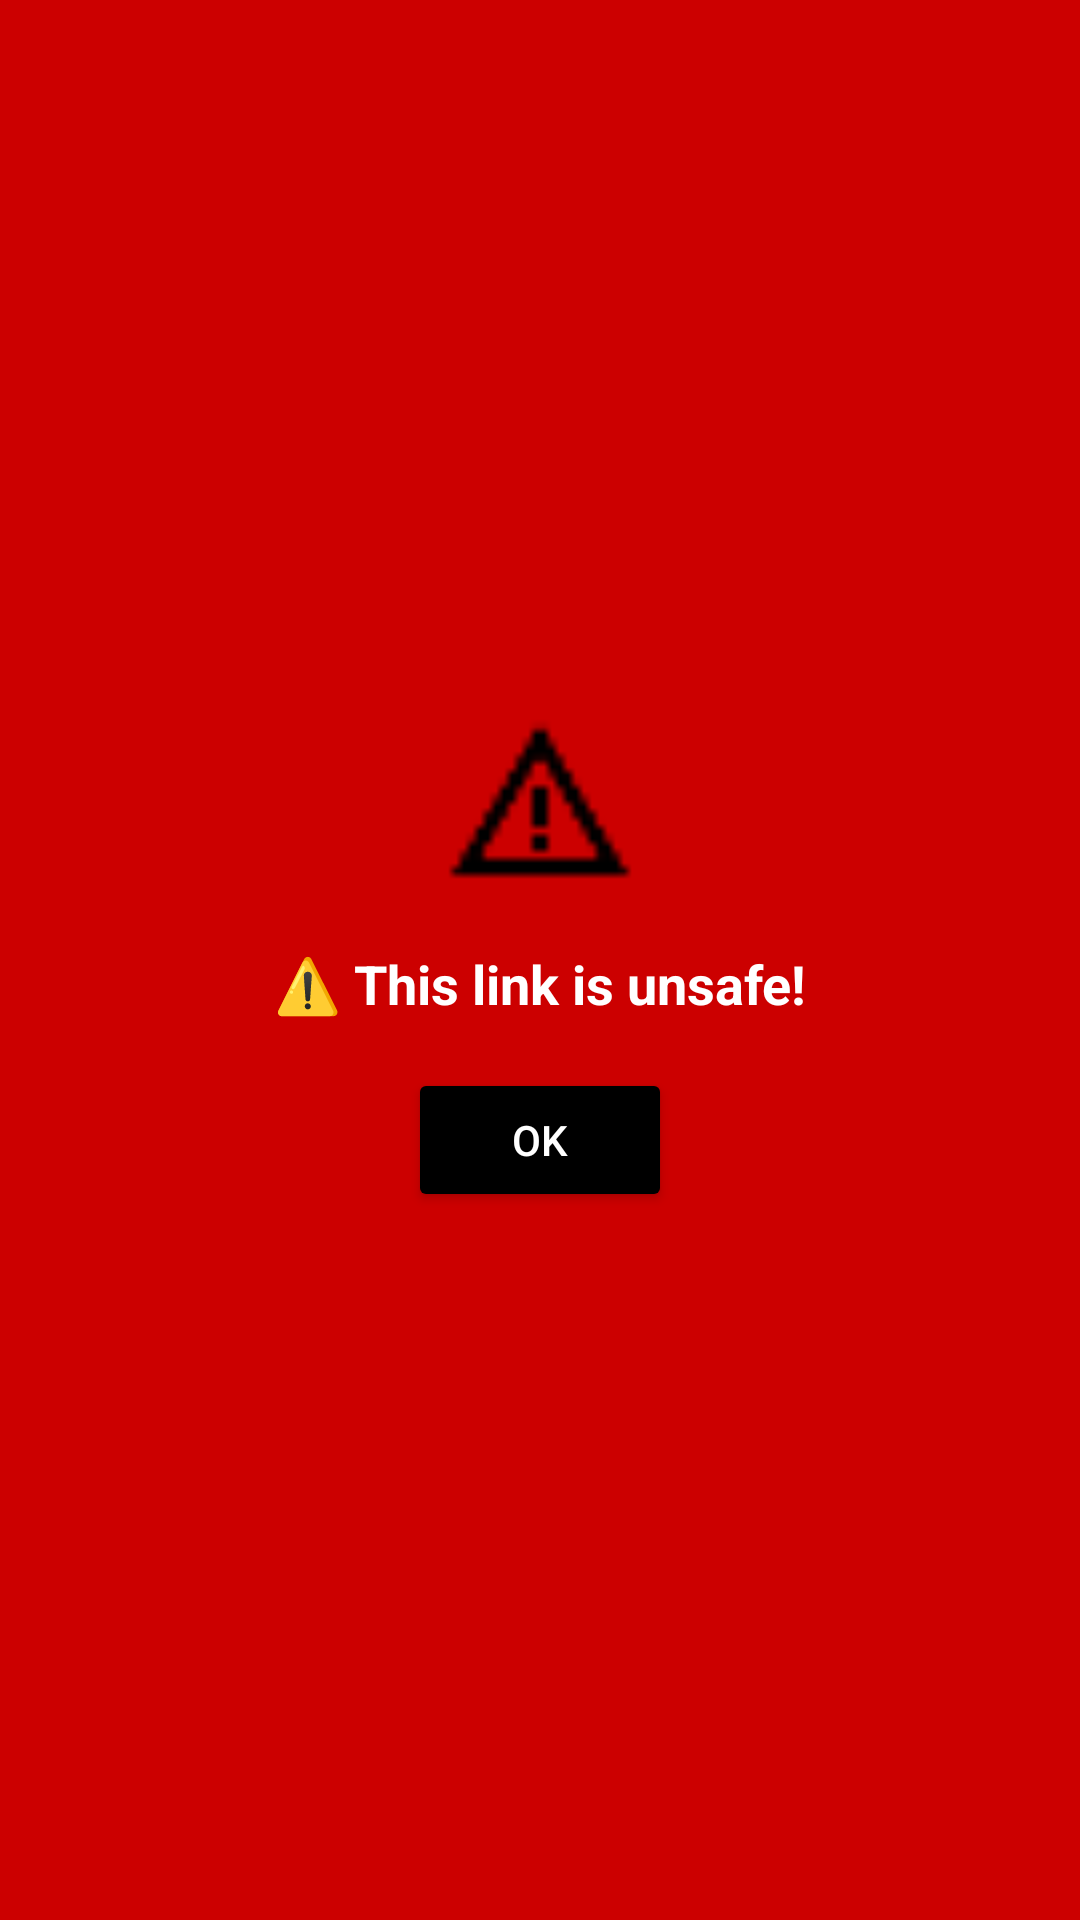

This screen was rendered from an Android layout file. Write that file and the resources it references.
<!-- AndroidManifest.xml: application theme Theme.MyApplication -->
<!-- res/layout/dialoq_warning.xml -->
<?xml version="1.0" encoding="utf-8"?>

<LinearLayout xmlns:android="http://schemas.android.com/apk/res/android"
    android:layout_width="match_parent"
    android:layout_height="wrap_content"
    android:orientation="vertical"
    android:padding="20dp"
    android:gravity="center"
    android:layout_marginTop="300dp"
    android:background="@drawable/bg_warning">

    <ImageView
        android:layout_width="64dp"
        android:layout_height="64dp"
        android:src="@drawable/ic_warning"
        android:layout_marginBottom="16dp" />

    <TextView
        android:id="@+id/txtWarning"
        android:layout_width="match_parent"
        android:layout_height="wrap_content"
        android:text="⚠️ This link is unsafe!"
        android:textStyle="bold"
        android:textColor="@android:color/white"
        android:textSize="18sp"
        android:gravity="center"
        android:layout_marginBottom="16dp"/>

    <Button
        android:id="@+id/btnOk"
        android:layout_width="wrap_content"
        android:layout_height="wrap_content"
        android:text="OK"
        android:textColor="@android:color/white"
        android:backgroundTint="@android:color/black"/>
</LinearLayout>
<!-- resources referenced by this layout -->
<resources>
  <!-- drawable bg_warning (drawable) -->
  <?xml version="1.0" encoding="utf-8"?>
  
  <shape xmlns:android="http://schemas.android.com/apk/res/android"
      android:shape="rectangle">
  
      <solid android:color="@android:color/holo_red_dark" />
      <padding
          android:left="16dp"
          android:top="16dp"
          android:right="16dp"
          android:bottom="16dp"/>
  </shape>
  <!-- drawable ic_warning: png bitmap (drawable, 451 bytes) -->
  <style name="Theme.MyApplication" parent="Theme.AppCompat.Light.NoActionBar">
          
      </style>
</resources>
